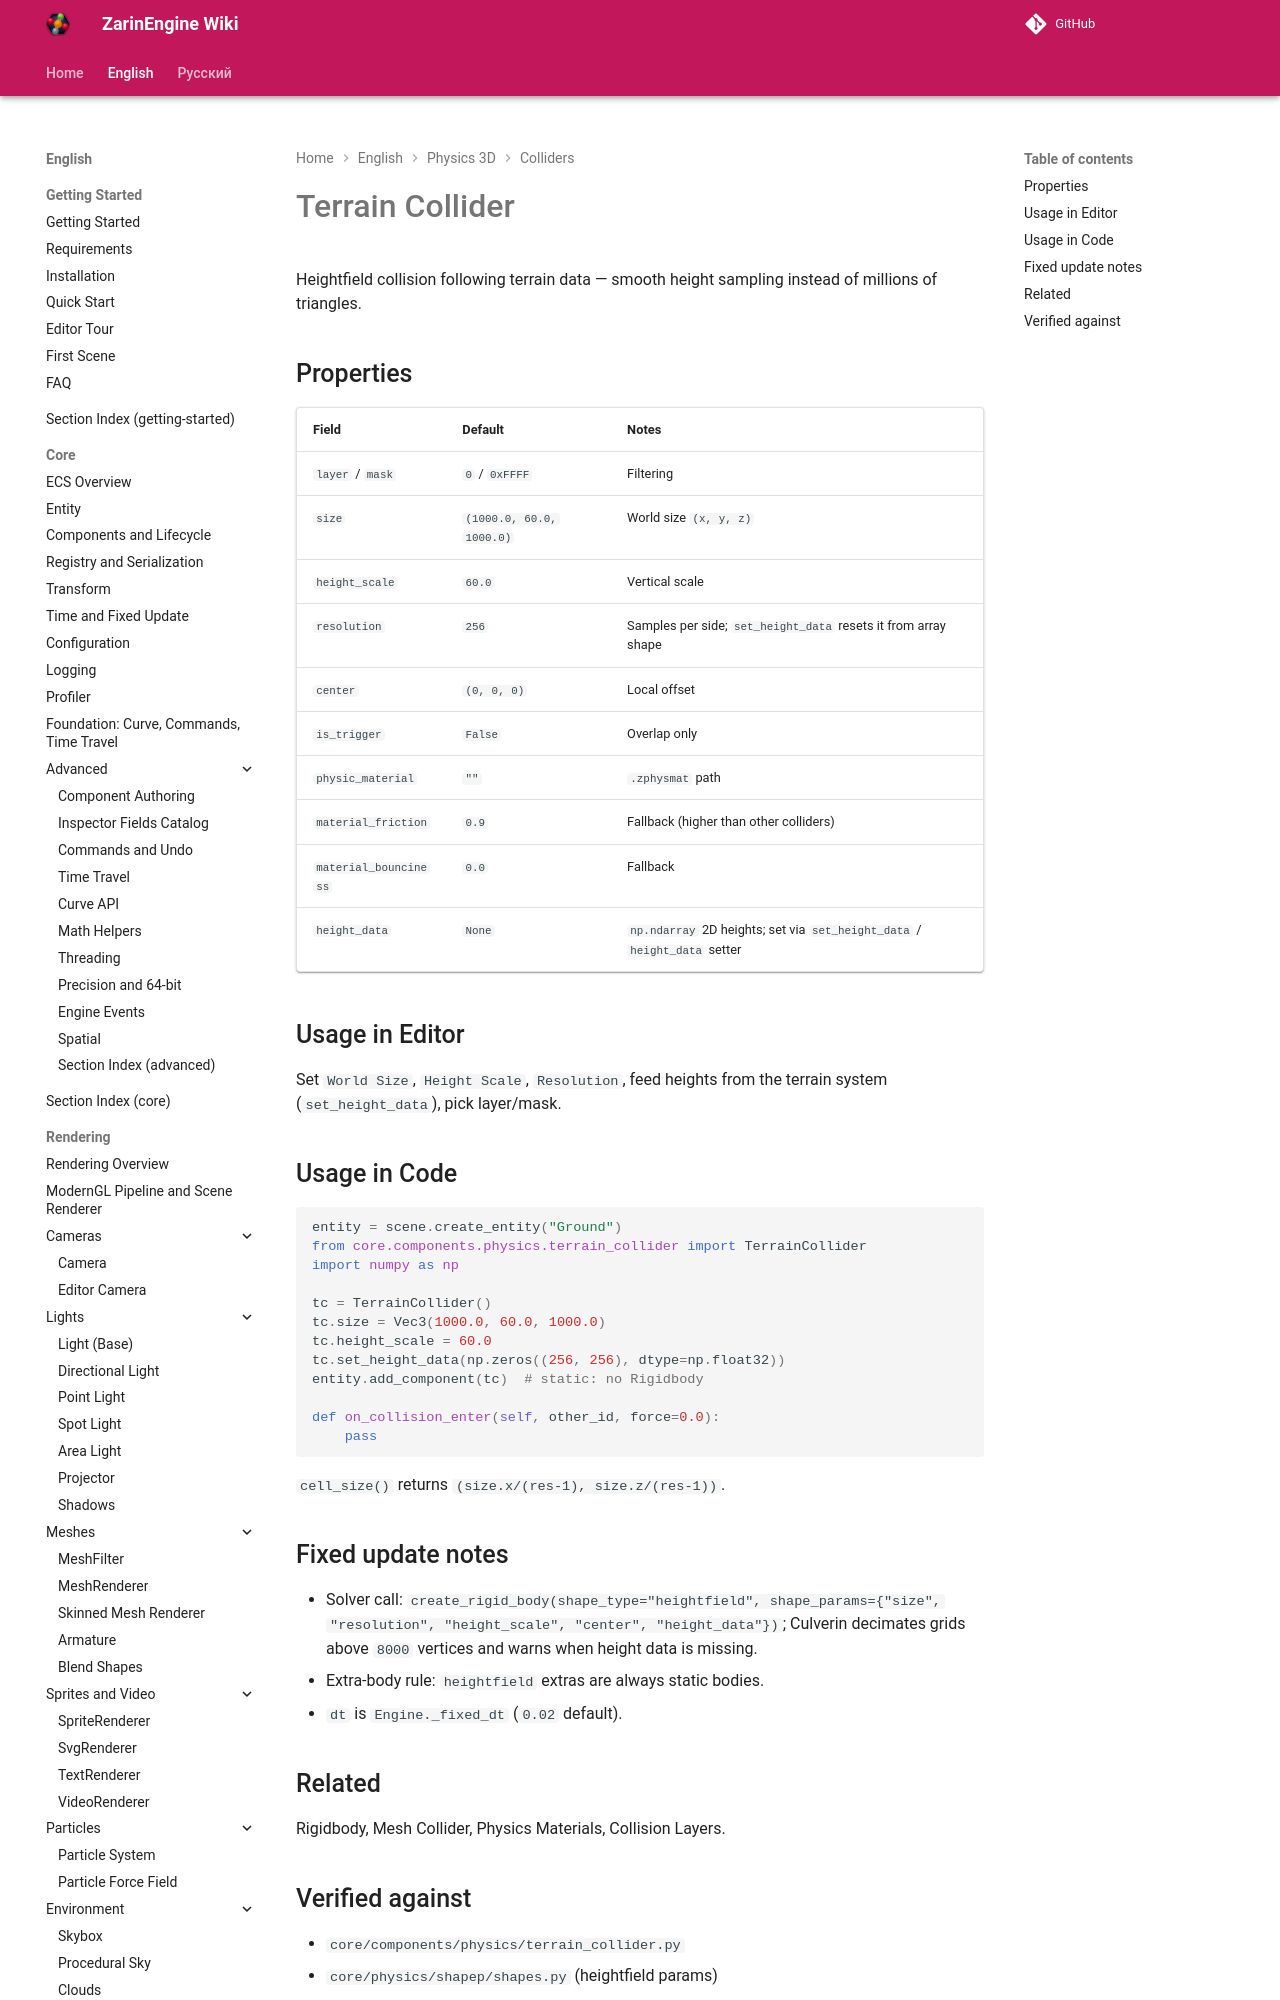

repository: EgorKonstrukt/ZarinEngineWiki · page: en/physics-3d/terrain-collider/index.html · generator: mkdocs

# Terrain Collider

Heightfield collision following terrain data — smooth height sampling instead of millions of triangles.

## Properties

| Field | Default | Notes |
|---|---|---|
| `layer` / `mask` | `0` / `0xFFFF` | Filtering |
| `size` | `(1000.0, 60.0, 1000.0)` | World size `(x, y, z)` |
| `height_scale` | `60.0` | Vertical scale |
| `resolution` | `256` | Samples per side; `set_height_data` rese
